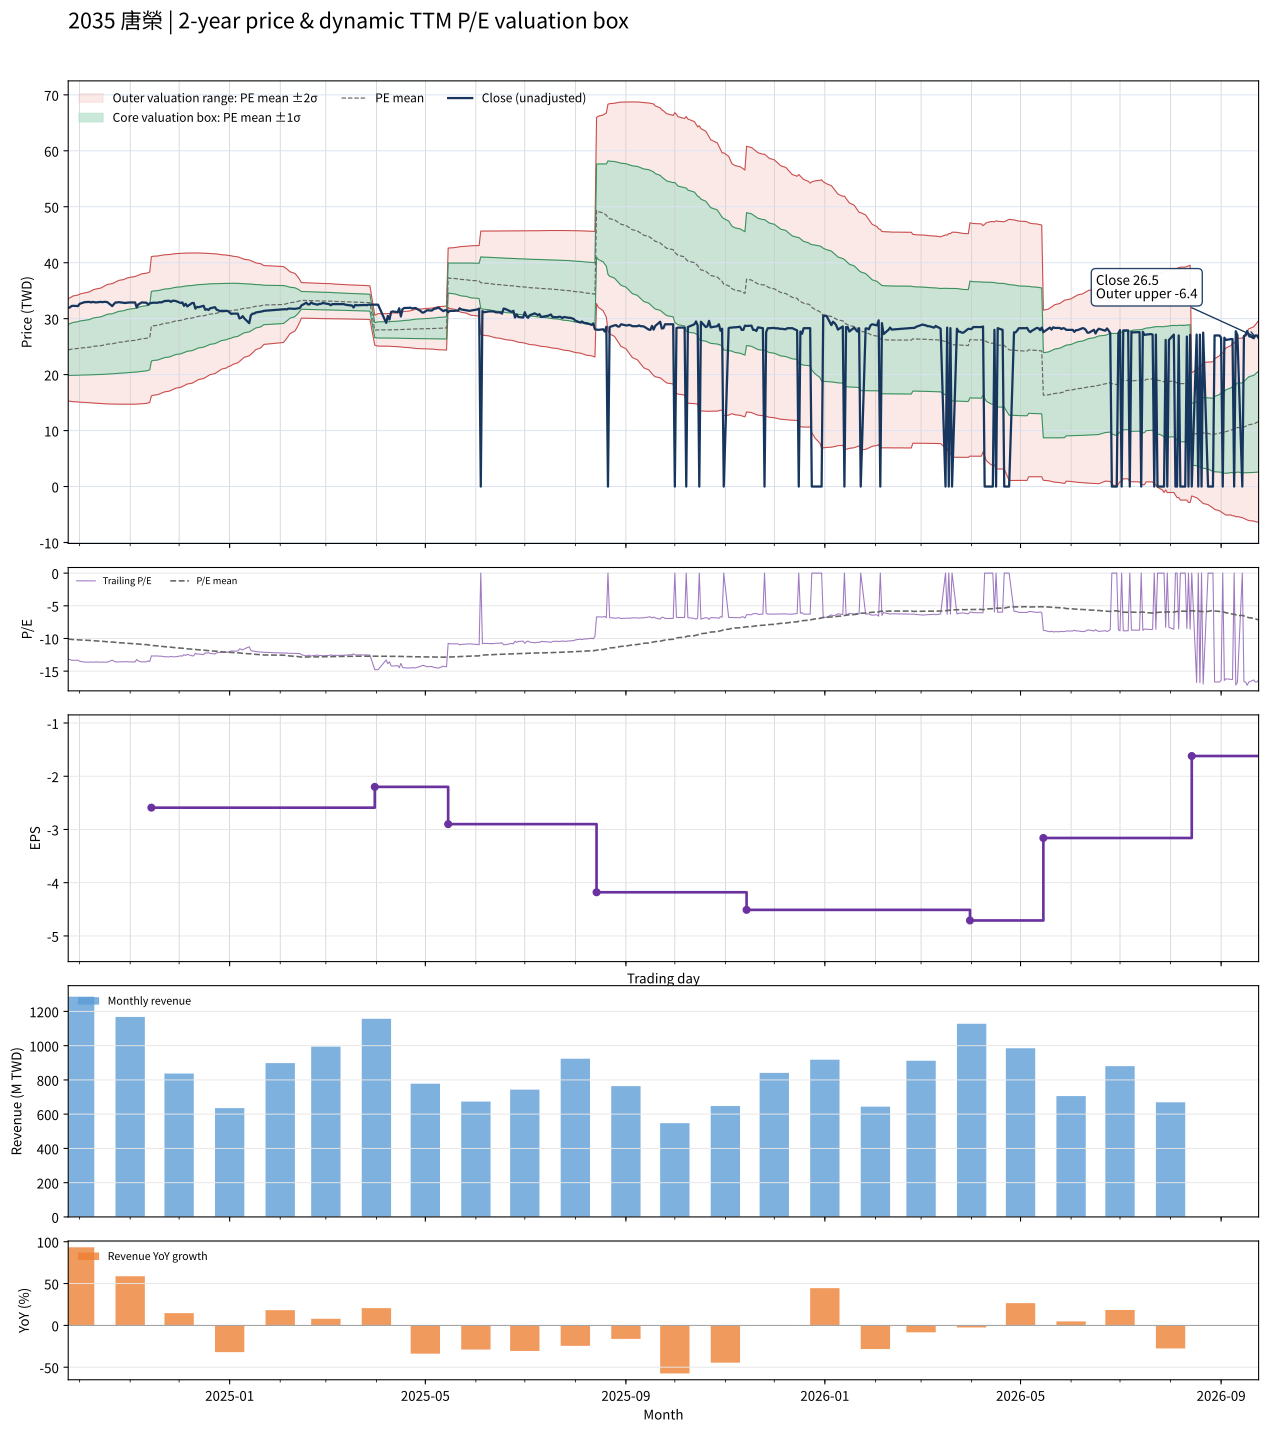

The table this chart was drawn from, first rows:
date, close, available_date, period_end, ttm_eps, pe, pe_mean, pe_std, price_m2, price_m1, price_mean, price_p1, price_p2, forward_eps, forward_pe, forward_pe_mean, forward_pe_std, forward_price_m2, forward_price_m1, forward_price_mean, forward_price_p1, forward_price_p2
2024-09-24, 31.95, 2024-08-14, 2024-06-30, -2.42, -13.2, -10.09, 1.886, 33.55, 28.98, 24.42, 19.85, 15.29, , , , , , , , , 
2024-09-25, 32, 2024-08-14, 2024-06-30, -2.42, -13.22, -10.12, 1.908, 33.71, 29.1, 24.48, 19.87, 15.25, , , , , , , , , 
2024-09-26, 32.25, 2024-08-14, 2024-06-30, -2.42, -13.33, -10.14, 1.93, 33.89, 29.22, 24.55, 19.88, 15.21, , , , , , , , , 
2024-09-27, 32.3, 2024-08-14, 2024-06-30, -2.42, -13.35, -10.17, 1.952, 34.06, 29.34, 24.61, 19.89, 15.17, , , , , , , , , 
2024-09-30, 32.25, 2024-08-14, 2024-06-30, -2.42, -13.33, -10.2, 1.973, 34.23, 29.45, 24.68, 19.9, 15.13, , , , , , , , , 
2024-10-01, 32.65, 2024-08-14, 2024-06-30, -2.42, -13.49, -10.23, 1.996, 34.4, 29.57, 24.74, 19.91, 15.08, , , , , , , , , 
2024-10-04, 32.95, 2024-08-14, 2024-06-30, -2.42, -13.62, -10.26, 2.02, 34.59, 29.71, 24.82, 19.93, 15.04, , , , , , , , , 
2024-10-07, 33, 2024-08-14, 2024-06-30, -2.42, -13.64, -10.29, 2.043, 34.78, 29.83, 24.89, 19.95, 15, , , , , , , , , 
2024-10-08, 32.9, 2024-08-14, 2024-06-30, -2.42, -13.6, -10.31, 2.065, 34.96, 29.96, 24.96, 19.96, 14.97, , , , , , , , , 
2024-10-09, 33, 2024-08-14, 2024-06-30, -2.42, -13.64, -10.34, 2.087, 35.13, 30.08, 25.03, 19.98, 14.93, , , , , , , , , 
2024-10-11, 32.9, 2024-08-14, 2024-06-30, -2.42, -13.6, -10.37, 2.108, 35.3, 30.2, 25.1, 20, 14.9, , , , , , , , , 
2024-10-14, 33, 2024-08-14, 2024-06-30, -2.42, -13.64, -10.4, 2.129, 35.47, 30.32, 25.17, 20.02, 14.86, , , , , , , , , 
2024-10-15, 32.95, 2024-08-14, 2024-06-30, -2.42, -13.62, -10.43, 2.149, 35.64, 30.44, 25.24, 20.04, 14.84, , , , , , , , , 
2024-10-16, 33, 2024-08-14, 2024-06-30, -2.42, -13.64, -10.46, 2.169, 35.8, 30.55, 25.31, 20.06, 14.81, , , , , , , , , 
2024-10-17, 33, 2024-08-14, 2024-06-30, -2.42, -13.64, -10.49, 2.188, 35.96, 30.67, 25.38, 20.08, 14.79, , , , , , , , , 
2024-10-18, 32.95, 2024-08-14, 2024-06-30, -2.42, -13.62, -10.51, 2.206, 36.12, 30.78, 25.44, 20.1, 14.76, , , , , , , , , 
2024-10-21, 32.25, 2024-08-14, 2024-06-30, -2.42, -13.33, -10.54, 2.221, 36.26, 30.88, 25.51, 20.13, 14.76, , , , , , , , , 
2024-10-22, 32.6, 2024-08-14, 2024-06-30, -2.42, -13.47, -10.57, 2.237, 36.4, 30.98, 25.57, 20.16, 14.74, , , , , , , , , 
2024-10-23, 32.9, 2024-08-14, 2024-06-30, -2.42, -13.6, -10.59, 2.254, 36.55, 31.09, 25.64, 20.19, 14.73, , , , , , , , , 
2024-10-24, 32.9, 2024-08-14, 2024-06-30, -2.42, -13.6, -10.62, 2.27, 36.69, 31.2, 25.71, 20.22, 14.72, , , , , , , , , 
2024-10-25, 32.95, 2024-08-14, 2024-06-30, -2.42, -13.62, -10.65, 2.286, 36.84, 31.31, 25.78, 20.25, 14.71, , , , , , , , , 
2024-10-28, 32.85, 2024-08-14, 2024-06-30, -2.42, -13.57, -10.68, 2.301, 36.98, 31.41, 25.85, 20.28, 14.71, , , , , , , , , 
2024-10-29, 32.8, 2024-08-14, 2024-06-30, -2.42, -13.55, -10.71, 2.315, 37.12, 31.52, 25.92, 20.31, 14.71, , , , , , , , , 
2024-10-30, 32.85, 2024-08-14, 2024-06-30, -2.42, -13.57, -10.74, 2.329, 37.26, 31.62, 25.98, 20.35, 14.71, , , , , , , , , 
2024-11-01, 32.9, 2024-08-14, 2024-06-30, -2.42, -13.6, -10.77, 2.343, 37.4, 31.73, 26.05, 20.38, 14.71, , , , , , , , , 
2024-11-04, 32.9, 2024-08-14, 2024-06-30, -2.42, -13.6, -10.8, 2.357, 37.53, 31.83, 26.12, 20.42, 14.72, , , , , , , , , 
2024-11-05, 32, 2024-08-14, 2024-06-30, -2.42, -13.22, -10.82, 2.366, 37.64, 31.91, 26.19, 20.46, 14.73, , , , , , , , , 
2024-11-06, 32.55, 2024-08-14, 2024-06-30, -2.42, -13.45, -10.85, 2.377, 37.76, 32.01, 26.25, 20.5, 14.75, , , , , , , , , 
2024-11-07, 32.7, 2024-08-14, 2024-06-30, -2.42, -13.51, -10.88, 2.389, 37.88, 32.1, 26.32, 20.54, 14.76, , , , , , , , , 
2024-11-08, 32.9, 2024-08-14, 2024-06-30, -2.42, -13.6, -10.91, 2.401, 38.01, 32.2, 26.39, 20.58, 14.77, , , , , , , , , 
2024-11-11, 32.85, 2024-08-14, 2024-06-30, -2.42, -13.57, -10.95, 2.404, 38.13, 32.31, 26.49, 20.67, 14.85, , , , , , , , , 
2024-11-12, 32.5, 2024-08-14, 2024-06-30, -2.42, -13.43, -10.99, 2.406, 38.23, 32.41, 26.59, 20.76, 14.94, , , , , , , , , 
2024-11-13, 32.75, 2024-08-14, 2024-06-30, -2.42, -13.53, -11.03, 2.408, 38.34, 32.51, 26.68, 20.86, 15.03, , , , , , , , , 
2024-11-14, 32.8, 2024-11-14, 2024-09-30, -2.59, -12.66, -11.06, 2.403, 41.09, 34.87, 28.64, 22.42, 16.2, , , , , , , , , 
2024-11-15, 32.85, 2024-11-14, 2024-09-30, -2.59, -12.68, -11.09, 2.398, 41.15, 34.94, 28.73, 22.52, 16.31, , , , , , , , , 
2024-11-18, 32.85, 2024-11-14, 2024-09-30, -2.59, -12.68, -11.13, 2.392, 41.2, 35.01, 28.81, 22.62, 16.42, , , , , , , , , 
2024-11-19, 32.95, 2024-11-14, 2024-09-30, -2.59, -12.72, -11.16, 2.386, 41.26, 35.08, 28.9, 22.72, 16.54, , , , , , , , , 
2024-11-20, 32.9, 2024-11-14, 2024-09-30, -2.59, -12.7, -11.19, 2.379, 41.31, 35.15, 28.99, 22.83, 16.66, , , , , , , , , 
2024-11-21, 33, 2024-11-14, 2024-09-30, -2.59, -12.74, -11.23, 2.372, 41.36, 35.22, 29.07, 22.93, 16.79, , , , , , , , , 
2024-11-22, 33.15, 2024-11-14, 2024-09-30, -2.59, -12.8, -11.26, 2.365, 41.41, 35.29, 29.16, 23.04, 16.91, , , , , , , , , 
2024-11-25, 33.2, 2024-11-14, 2024-09-30, -2.59, -12.82, -11.29, 2.357, 41.46, 35.36, 29.25, 23.15, 17.04, , , , , , , , , 
2024-11-26, 33, 2024-11-14, 2024-09-30, -2.59, -12.74, -11.33, 2.349, 41.51, 35.42, 29.34, 23.26, 17.17, , , , , , , , , 
2024-11-27, 33.2, 2024-11-14, 2024-09-30, -2.59, -12.82, -11.36, 2.34, 41.55, 35.49, 29.43, 23.37, 17.31, , , , , , , , , 
2024-11-28, 33.2, 2024-11-14, 2024-09-30, -2.59, -12.82, -11.4, 2.331, 41.59, 35.55, 29.52, 23.48, 17.45, , , , , , , , , 
2024-11-29, 33.15, 2024-11-14, 2024-09-30, -2.59, -12.8, -11.43, 2.321, 41.63, 35.62, 29.61, 23.6, 17.59, , , , , , , , , 
2024-12-02, 32.8, 2024-11-14, 2024-09-30, -2.59, -12.66, -11.46, 2.31, 41.66, 35.67, 29.69, 23.71, 17.73, , , , , , , , , 
2024-12-03, 32.9, 2024-11-14, 2024-09-30, -2.59, -12.7, -11.5, 2.298, 41.68, 35.73, 29.78, 23.83, 17.87, , , , , , , , , 
2024-12-04, 32.3, 2024-11-14, 2024-09-30, -2.59, -12.47, -11.53, 2.286, 41.7, 35.78, 29.86, 23.94, 18.02, , , , , , , , , 
2024-12-05, 32.65, 2024-11-14, 2024-09-30, -2.59, -12.61, -11.56, 2.273, 41.72, 35.83, 29.94, 24.06, 18.17, , , , , , , , , 
2024-12-06, 32.2, 2024-11-14, 2024-09-30, -2.59, -12.43, -11.59, 2.259, 41.73, 35.87, 30.02, 24.17, 18.32, , , , , , , , , 
2024-12-09, 32.8, 2024-11-14, 2024-09-30, -2.59, -12.66, -11.62, 2.246, 41.74, 35.92, 30.11, 24.29, 18.48, , , , , , , , , 
2024-12-10, 32.8, 2024-11-14, 2024-09-30, -2.59, -12.66, -11.66, 2.231, 41.75, 35.97, 30.19, 24.41, 18.64, , , , , , , , , 
2024-12-11, 31.8, 2024-11-14, 2024-09-30, -2.59, -12.28, -11.69, 2.216, 41.75, 36.01, 30.27, 24.53, 18.79, , , , , , , , , 
2024-12-12, 32.1, 2024-11-14, 2024-09-30, -2.59, -12.39, -11.72, 2.199, 41.74, 36.05, 30.35, 24.65, 18.96, , , , , , , , , 
2024-12-13, 32.05, 2024-11-14, 2024-09-30, -2.59, -12.37, -11.75, 2.182, 41.73, 36.08, 30.43, 24.78, 19.13, , , , , , , , , 
2024-12-16, 32.3, 2024-11-14, 2024-09-30, -2.59, -12.47, -11.78, 2.165, 41.73, 36.12, 30.51, 24.9, 19.3, , , , , , , , , 
2024-12-17, 31.6, 2024-11-14, 2024-09-30, -2.59, -12.2, -11.81, 2.147, 41.71, 36.15, 30.59, 25.03, 19.47, , , , , , , , , 
2024-12-18, 31.7, 2024-11-14, 2024-09-30, -2.59, -12.24, -11.84, 2.128, 41.69, 36.18, 30.66, 25.15, 19.64, , , , , , , , , 
2024-12-19, 31.55, 2024-11-14, 2024-09-30, -2.59, -12.18, -11.87, 2.109, 41.66, 36.2, 30.74, 25.28, 19.82, , , , , , , , , 
2024-12-20, 31.85, 2024-11-14, 2024-09-30, -2.59, -12.3, -11.9, 2.088, 41.63, 36.23, 30.82, 25.41, 20, , , , , , , , , 
... 427 more rows
